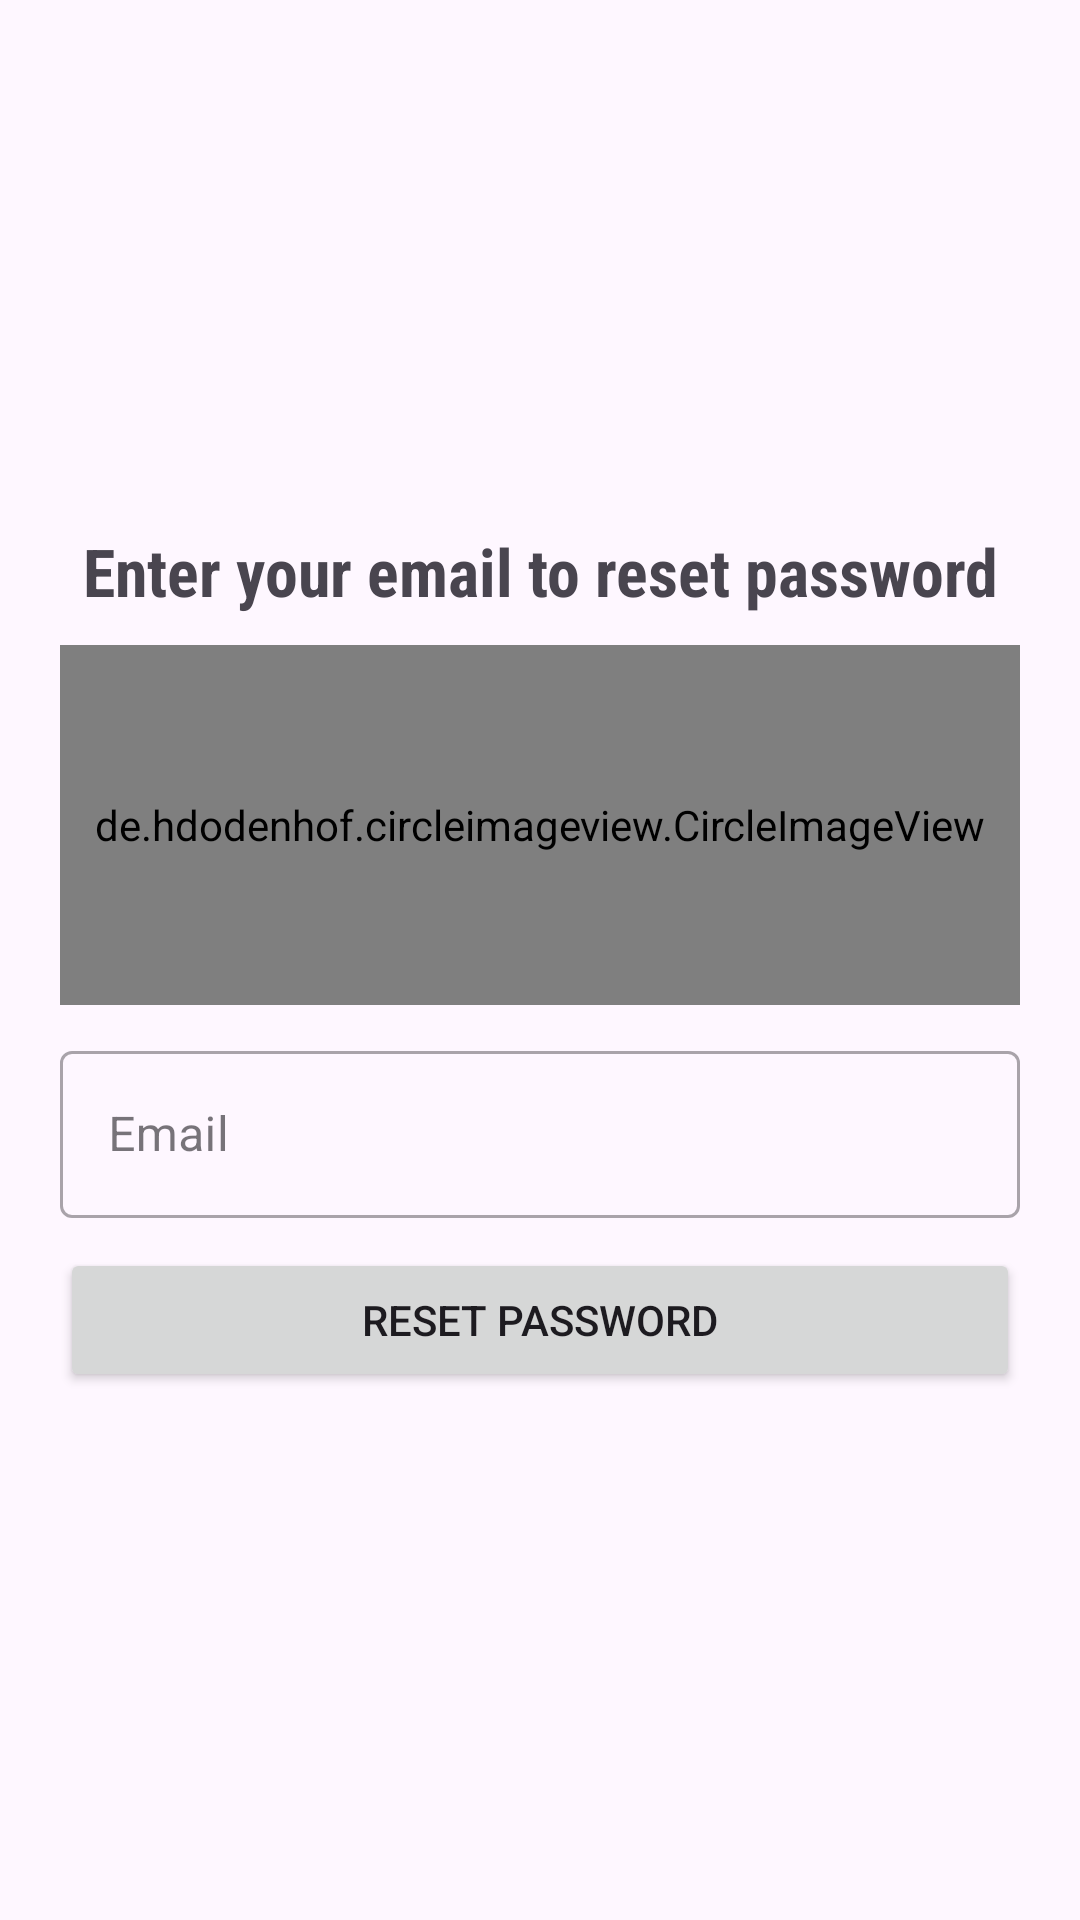

Write the Android layout XML for this screen, with the resource values it uses.
<!-- AndroidManifest.xml: application theme Theme.FightStigma -->
<!-- res/layout/activity_forgot_password.xml -->
<?xml version="1.0" encoding="utf-8"?>
<LinearLayout xmlns:android="http://schemas.android.com/apk/res/android"
    xmlns:app="http://schemas.android.com/apk/res-auto"
    xmlns:tools="http://schemas.android.com/tools"
    android:layout_width="match_parent"
    android:layout_height="match_parent"
    android:orientation="vertical"
    android:gravity="center_vertical"
    android:padding="20dp"
    tools:context=".ForgotPassword">

    <TextView
        android:layout_width="match_parent"
        android:layout_height="wrap_content"
        android:fontFamily="sans-serif-condensed"
        android:text="@string/reset"
        android:textAlignment="center"
        android:textSize="22sp"
        android:textStyle="bold" />

    <de.hdodenhof.circleimageview.CircleImageView
        android:id="@+id/circleImageView"
        android:layout_width="match_parent"
        android:layout_height="120dp"
        android:layout_gravity="center_vertical"
        android:layout_marginTop="10dp"
        android:src="@drawable/common_google_signin_btn_icon_disabled"/>

    <com.google.android.material.textfield.TextInputLayout
        android:layout_width="match_parent"
        android:layout_height="wrap_content"
        android:layout_marginTop="10dp"
        style="@style/Widget.MaterialComponents.TextInputLayout.OutlinedBox">

        <com.google.android.material.textfield.TextInputEditText
            android:id="@+id/email"
            android:layout_width="match_parent"
            android:layout_height="wrap_content"
            android:hint="@string/email"
            android:inputType="textEmailAddress" />

    </com.google.android.material.textfield.TextInputLayout>

    <Button
        android:id="@+id/reset"
        android:layout_width="match_parent"
        android:layout_height="wrap_content"
        android:layout_marginTop="10dp"
        android:text="@string/reset_password" />

</LinearLayout>
<!-- resources referenced by this layout -->
<resources>
  <string name="email">Email</string>
  <string name="reset">Enter your email to reset password</string>
  <string name="reset_password">Reset Password</string>
  <style name="Theme.FightStigma" parent="Base.Theme.FightStigma" />
  <style name="Base.Theme.FightStigma" parent="Theme.Material3.DayNight.NoActionBar">
          
          
      </style>
</resources>
